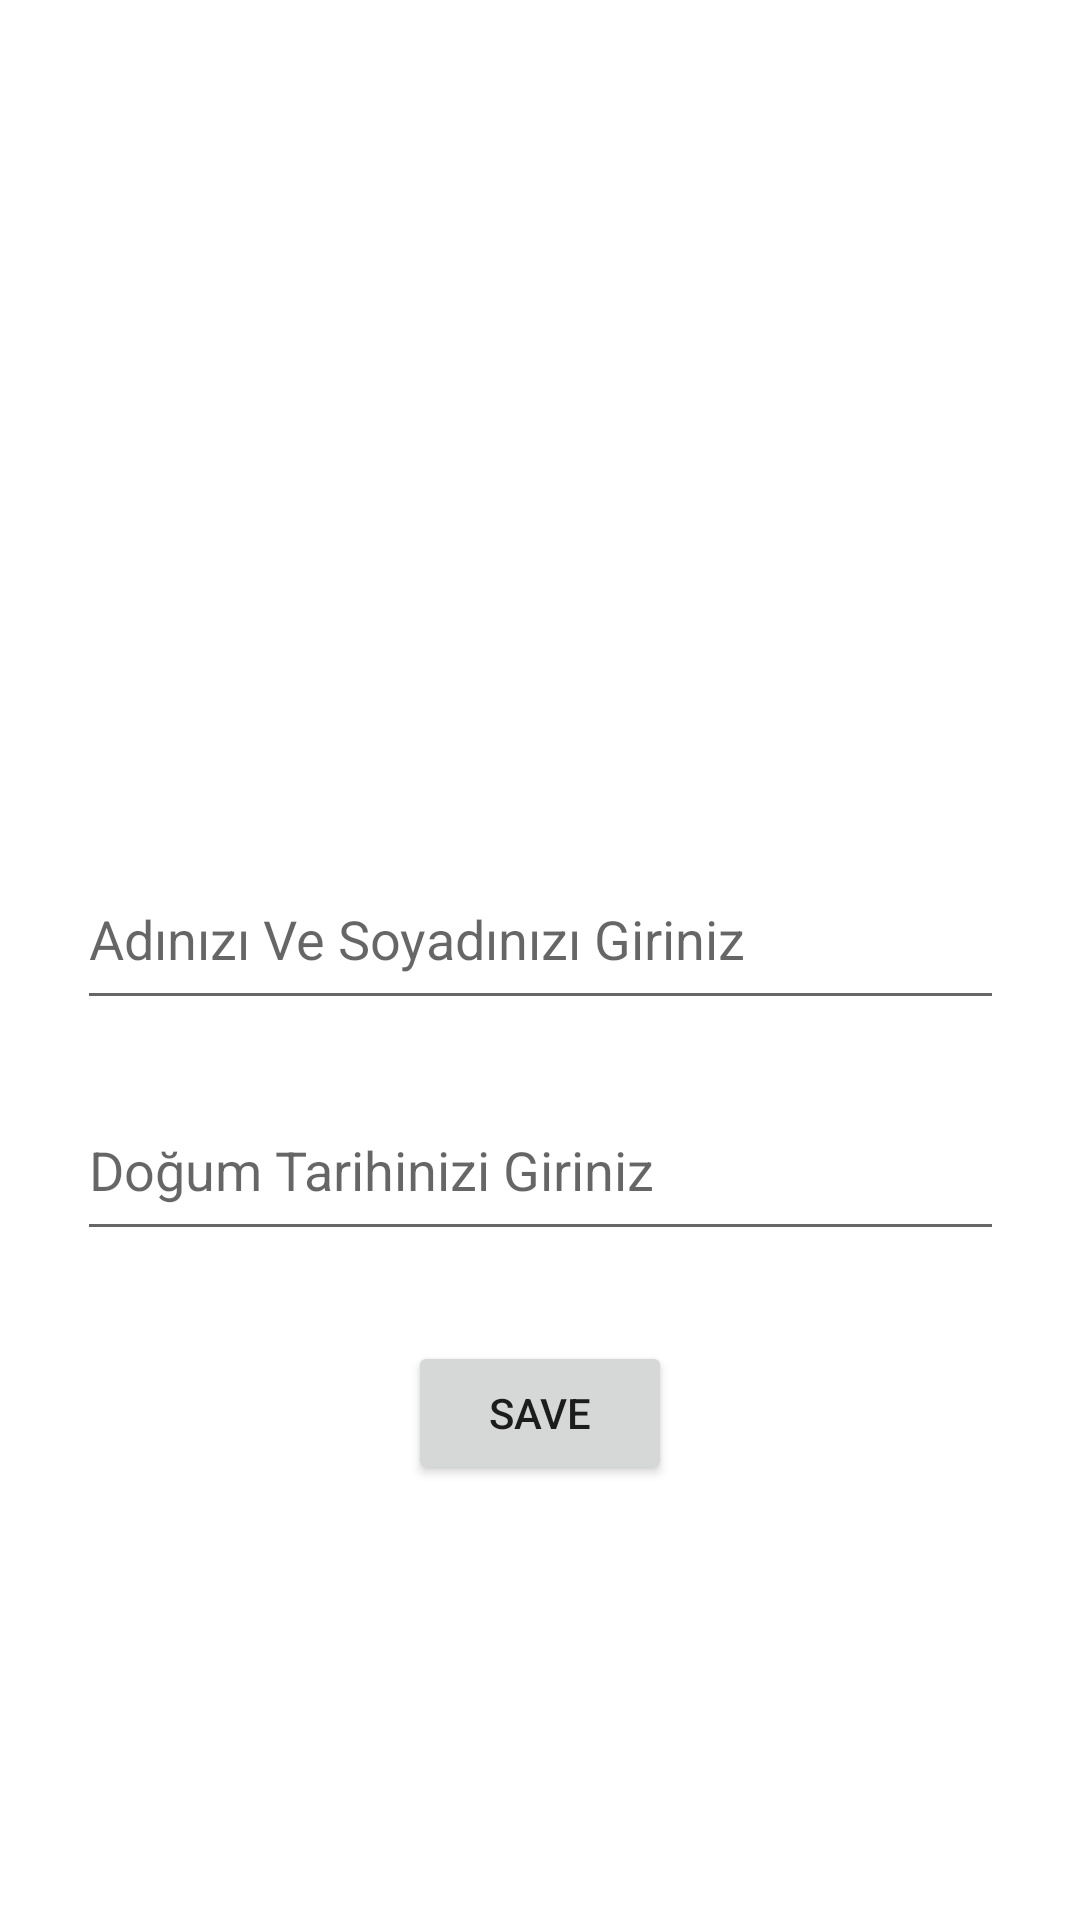

Produce the Android XML layout that renders to this screen, including the resource entries it uses.
<!-- AndroidManifest.xml: application theme Theme.UserListSQLite -->
<!-- res/layout/activity_new_user.xml -->
<?xml version="1.0" encoding="utf-8"?>
<androidx.constraintlayout.widget.ConstraintLayout xmlns:android="http://schemas.android.com/apk/res/android"
    xmlns:app="http://schemas.android.com/apk/res-auto"
    xmlns:tools="http://schemas.android.com/tools"
    android:layout_width="match_parent"
    android:layout_height="match_parent"
    tools:context=".NewUserActivity">

    <ImageView
        android:id="@+id/imageView"
        android:layout_width="187dp"
        android:layout_height="203dp"
        android:layout_marginTop="50dp"
        android:onClick="selectImage"
        app:layout_constraintEnd_toEndOf="parent"
        app:layout_constraintStart_toStartOf="parent"
        app:layout_constraintTop_toTopOf="parent"
        app:srcCompat="@drawable/ic_launcher_background" />

    <EditText
        android:id="@+id/newUserNameText"
        android:layout_width="309dp"
        android:layout_height="57dp"
        android:layout_marginTop="30dp"
        android:ems="10"
        android:hint="Adınızı Ve Soyadınızı Giriniz"
        android:inputType="textPersonName"
        app:layout_constraintEnd_toEndOf="parent"
        app:layout_constraintStart_toStartOf="parent"
        app:layout_constraintTop_toBottomOf="@+id/imageView" />

    <EditText
        android:id="@+id/newUserYearText"
        android:layout_width="309dp"
        android:layout_height="57dp"
        android:layout_marginTop="20dp"
        android:ems="10"
        android:hint="Doğum Tarihinizi Giriniz"
        android:inputType="textPersonName"
        app:layout_constraintEnd_toEndOf="parent"
        app:layout_constraintStart_toStartOf="parent"
        app:layout_constraintTop_toBottomOf="@+id/newUserNameText" />

    <Button
        android:id="@+id/button"
        android:layout_width="wrap_content"
        android:layout_height="wrap_content"
        android:layout_marginTop="30dp"
        android:onClick="saveButton"
        android:text="SAVE"
        app:layout_constraintEnd_toEndOf="parent"
        app:layout_constraintStart_toStartOf="parent"
        app:layout_constraintTop_toBottomOf="@+id/newUserYearText" />
</androidx.constraintlayout.widget.ConstraintLayout>
<!-- resources referenced by this layout -->
<resources>
  <style name="Theme.UserListSQLite" parent="Theme.MaterialComponents.DayNight.DarkActionBar">
          
          <item name="colorPrimary">@color/purple_500</item>
          <item name="colorPrimaryVariant">@color/purple_700</item>
          <item name="colorOnPrimary">@color/white</item>
          
          <item name="colorSecondary">@color/teal_200</item>
          <item name="colorSecondaryVariant">@color/teal_700</item>
          <item name="colorOnSecondary">@color/black</item>
          
          <item name="android:statusBarColor">?attr/colorPrimaryVariant</item>
          
      </style>
  <!-- not gathered from this repository: default colours our renderer supplied (Android Studio template values) -->
  <color name="purple_500">#FF6200EE</color>
  <color name="purple_700">#FF3700B3</color>
  <color name="teal_200">#FF03DAC5</color>
  <color name="teal_700">#FF018786</color>
  <color name="black">#FF000000</color>
  <color name="white">#FFFFFFFF</color>
</resources>
